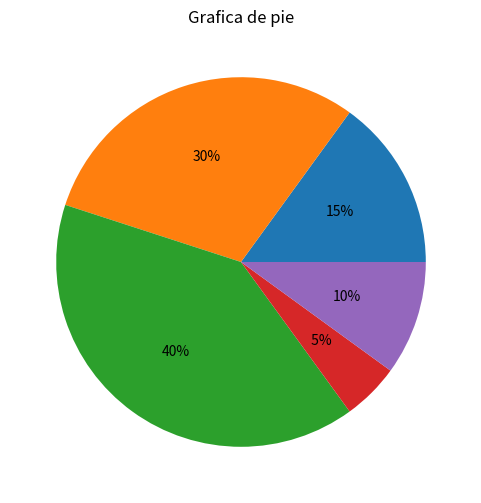

Recreate this plot in Python.
from matplotlib.pyplot import figure,subplot,title,pie,show

figure(1, figsize=(6,6))  #Hace figura cuadrada

fracs=[15,30,40,5,10]

pie(fracs,autopct="%2.1i%%")  #Escribe los porcentajes en la grafica 

title("Grafica de pie")

show()
